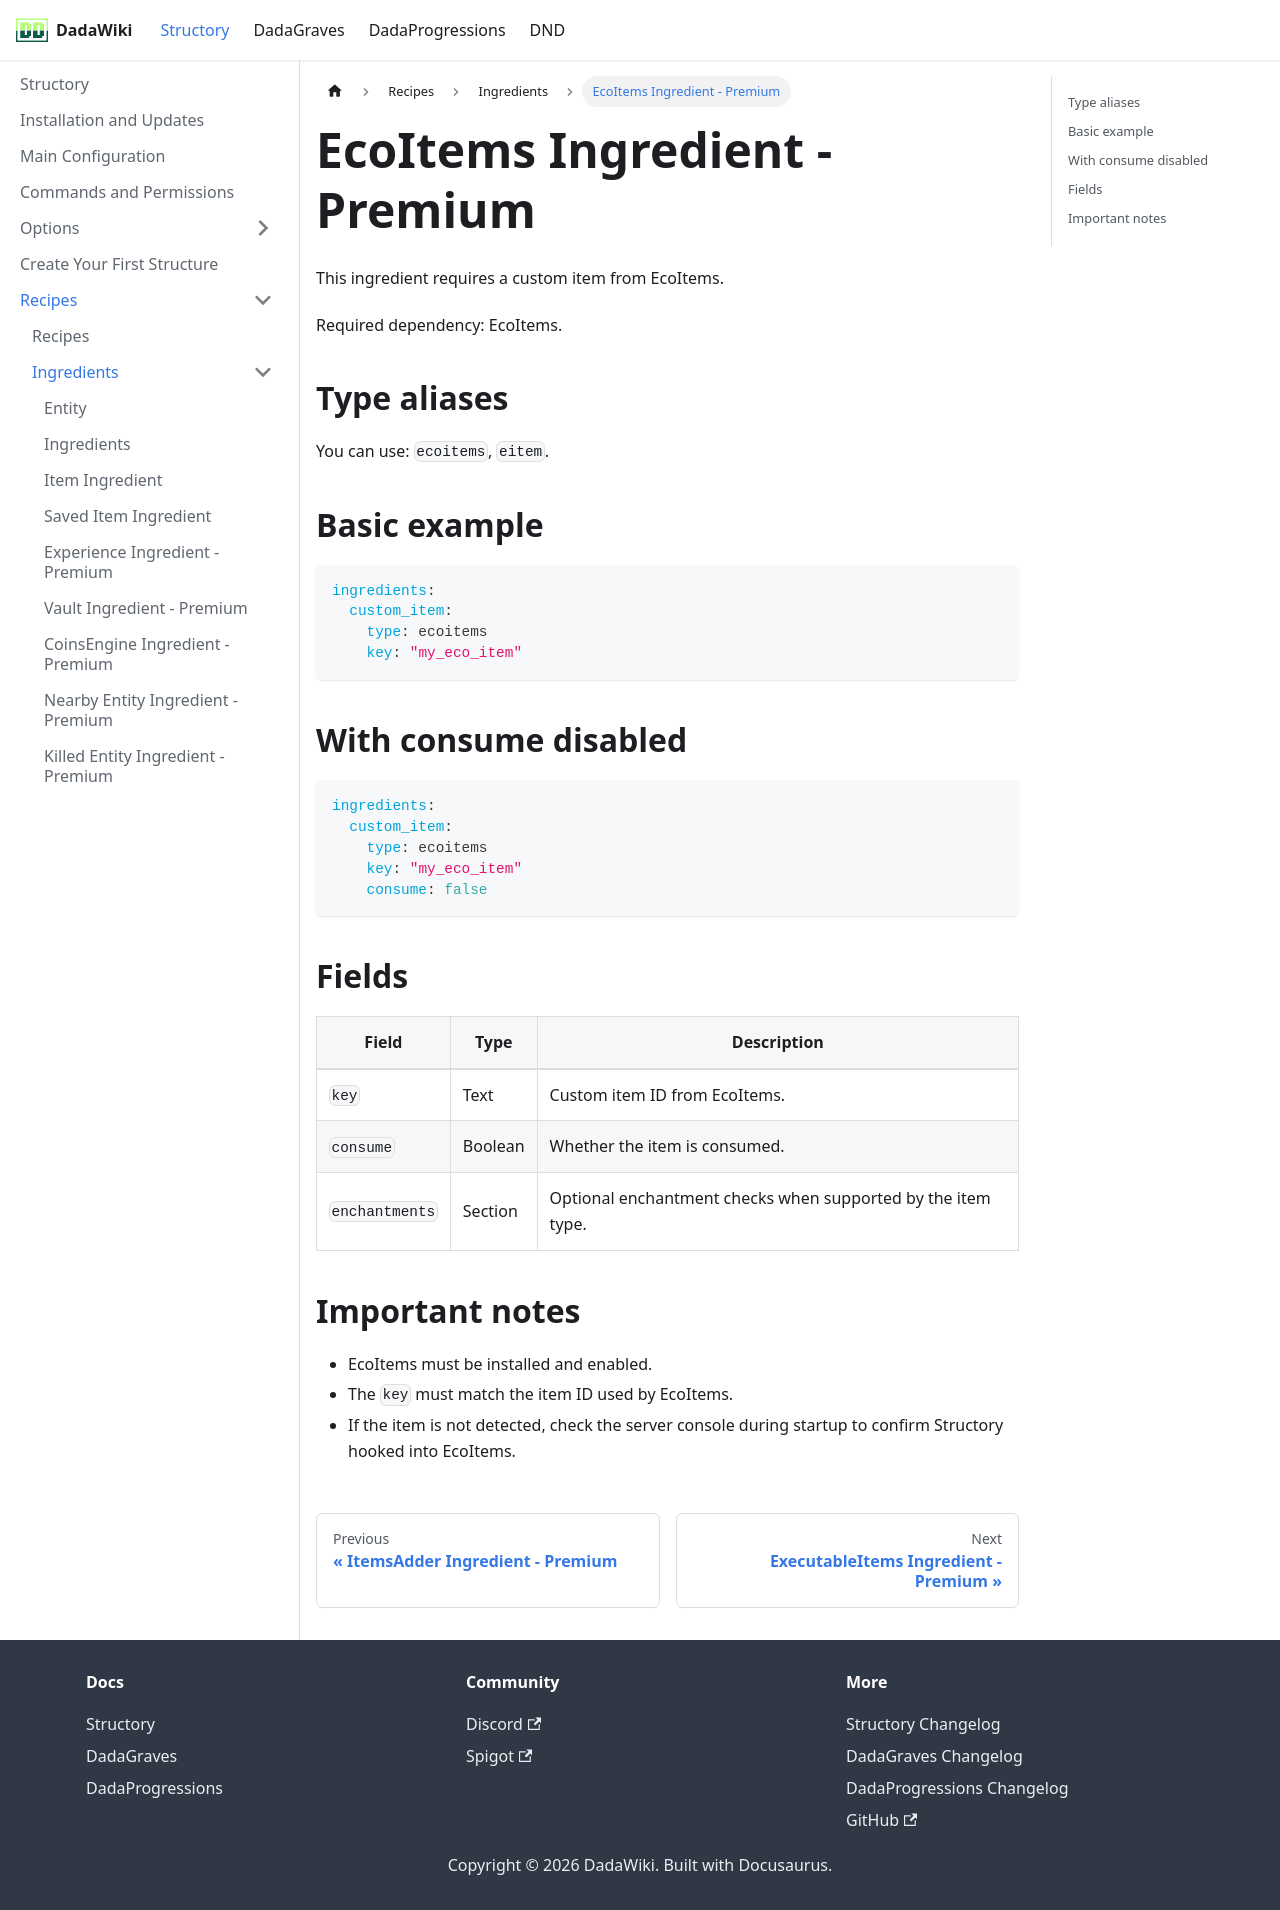

repository: andreadada/dadadocu · page: docs/structory/recipe/ingredients/ecoitemsingredient/index.html · generator: docusaurus

---
sidebar_position: 16
title: EcoItems Ingredient - Premium
---

# EcoItems Ingredient - Premium

This ingredient requires a custom item from EcoItems.

Required dependency: EcoItems.

## Type aliases

You can use: `ecoitems`, `eitem`.

## Basic example

```yaml
ingredients:
  custom_item:
    type: ecoitems
    key: "my_eco_item"
```

## With consume disabled

```yaml
ingredients:
  custom_item:
    type: ecoitems
    key: "my_eco_item"
    consume: false
```

## Fields

| Field | Type | Description |
|---|---|---|
| `key` | Text | Custom item ID from EcoItems. |
| `consume` | Boolean | Whether the item is consumed. |
| `enchantments` | Section | Optional enchantment checks when supported by the item type. |

## Important notes

- EcoItems must be installed and enabled.
- The `key` must match the item ID used by EcoItems.
- If the item is not detected, check the server console during startup to confirm Structory hooked into EcoItems.
